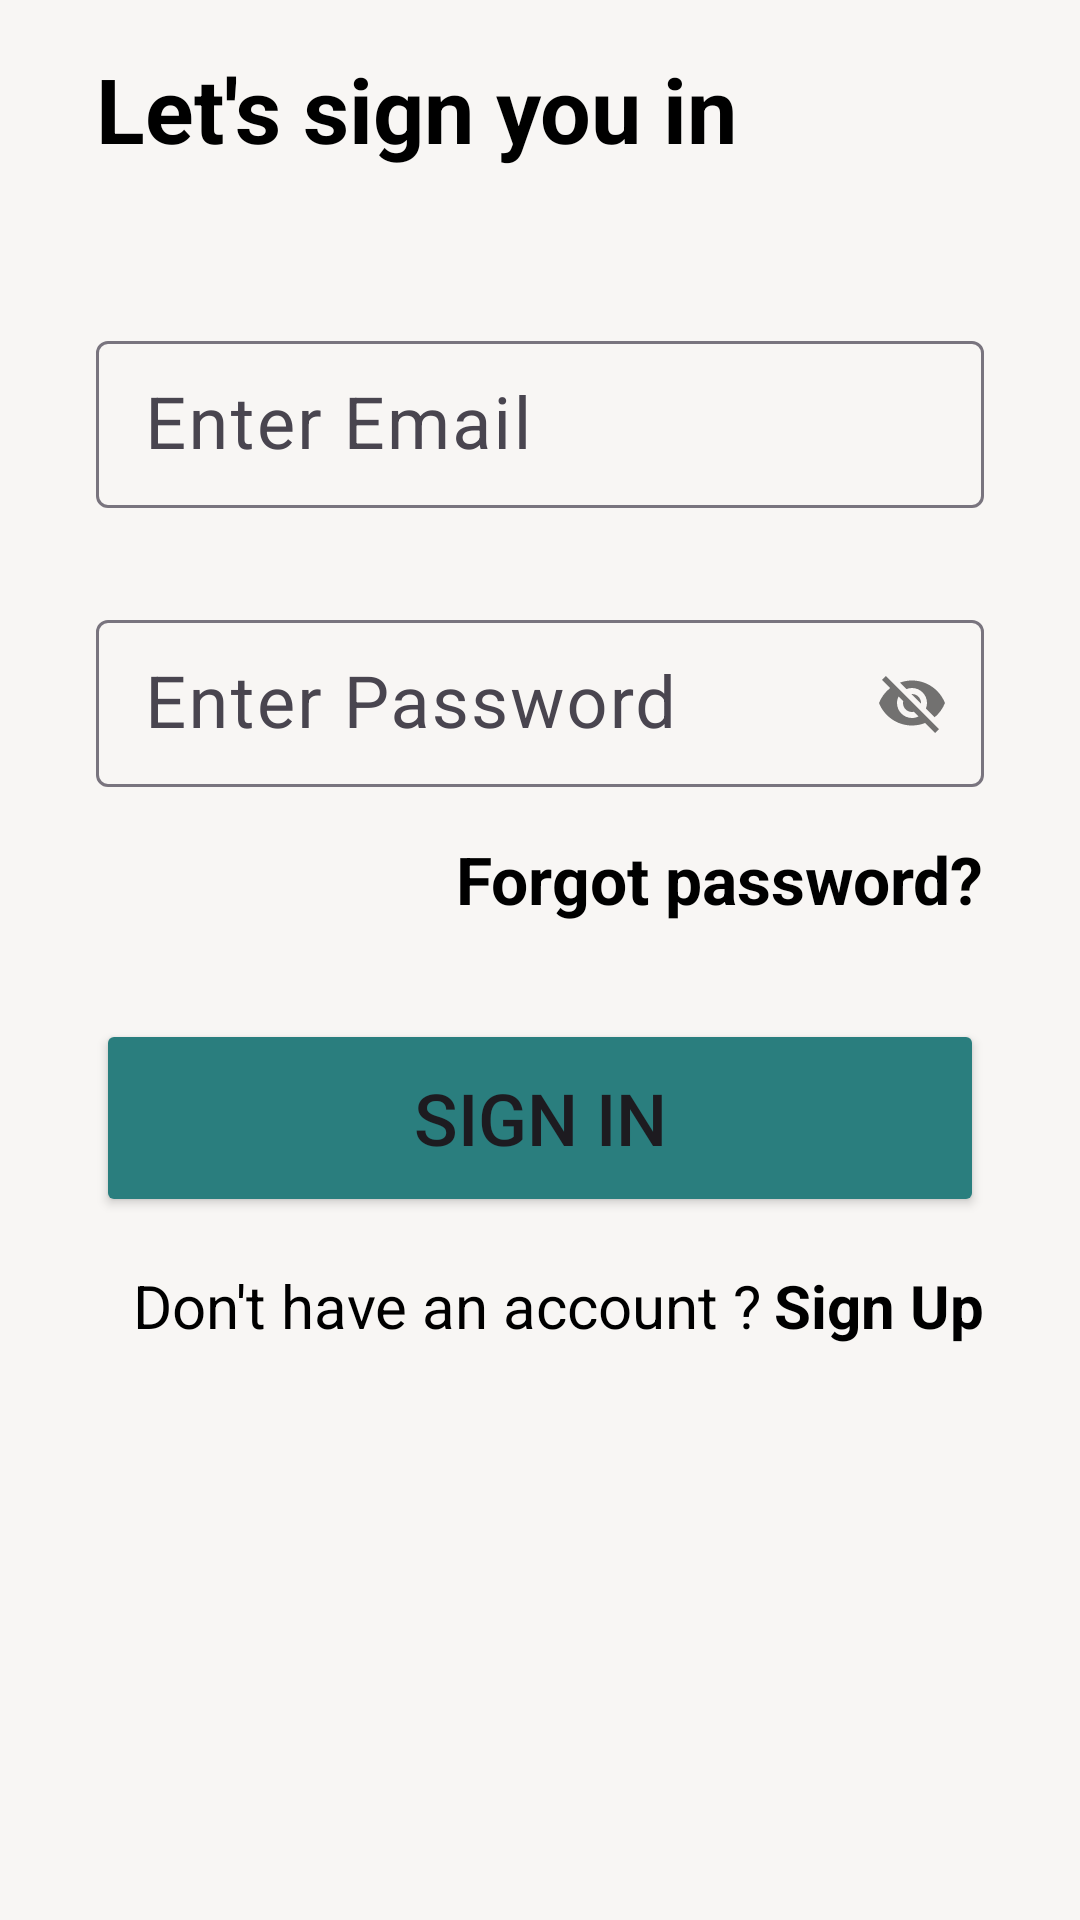

Reconstruct the res/layout file that produces this screen, plus the resources it refers to.
<!-- AndroidManifest.xml: application theme Theme.NewsApp -->
<!-- res/layout/fragment_login_screen.xml -->
<?xml version="1.0" encoding="utf-8"?>
<layout xmlns:android="http://schemas.android.com/apk/res/android"
    xmlns:app="http://schemas.android.com/apk/res-auto"
    xmlns:tools="http://schemas.android.com/tools">

    <data>
            <variable
                name="objectLoginFragment"
                type="com.example.newsapp.ui.fragment.LoginScreenFragment" />
    </data>

    <androidx.constraintlayout.widget.ConstraintLayout
        android:layout_width="match_parent"
        android:layout_height="match_parent"
        android:background="@color/layoutBackgroundColor"
        tools:context=".ui.fragment.LoginScreenFragment">

        <TextView
            android:id="@+id/LoginText"
            android:layout_width="wrap_content"
            android:layout_height="wrap_content"
            android:layout_marginStart="32dp"
            android:layout_marginTop="16dp"
            android:text="@string/lets_sign_you_in"
            android:textColor="@color/textColor"
            android:textSize="30sp"
            android:textStyle="bold"
            app:layout_constraintStart_toStartOf="parent"
            app:layout_constraintTop_toTopOf="parent" />

        <TextView
            android:id="@+id/textForgotPaswword"
            android:layout_width="wrap_content"
            android:layout_height="wrap_content"
            android:layout_marginTop="16dp"
            android:layout_marginEnd="32dp"
            android:text="@string/forgot_password"
            android:textColor="@color/textColor"
            android:textSize="22sp"
            android:textStyle="bold"
            app:layout_constraintEnd_toEndOf="parent"
            app:layout_constraintTop_toBottomOf="@+id/textInputLayout2" />

        <Button
            android:id="@+id/buttonLogin"
            android:layout_width="0dp"
            android:layout_height="66dp"
            android:layout_marginStart="32dp"
            android:layout_marginTop="32dp"
            android:layout_marginEnd="32dp"
            android:backgroundTint="@color/buttonColor"
            android:text="@string/sign_in"
            android:textSize="24sp"
            app:layout_constraintEnd_toEndOf="parent"
            app:layout_constraintStart_toStartOf="parent"
            app:layout_constraintTop_toBottomOf="@+id/textForgotPaswword" />

        <TextView
            android:id="@+id/textView9"
            android:layout_width="wrap_content"
            android:layout_height="wrap_content"
            android:layout_marginTop="16dp"
            android:layout_marginEnd="4dp"
            android:text="@string/dont_have_an_account"
            android:textColor="@color/textColor"
            android:textSize="20sp"
            app:layout_constraintEnd_toStartOf="@+id/textRegister"
            app:layout_constraintTop_toBottomOf="@+id/buttonLogin" />

        <TextView
            android:id="@+id/textRegister"
            android:layout_width="wrap_content"
            android:layout_height="wrap_content"
            android:layout_marginTop="16dp"
            android:layout_marginEnd="32dp"
            android:text="@string/sign_up"
            android:onClick="@{()->objectLoginFragment.transactionRegister(textRegister)}"
            android:textColor="@color/textColor"
            android:textSize="20sp"
            android:textStyle="bold"
            app:layout_constraintEnd_toEndOf="parent"
            app:layout_constraintTop_toBottomOf="@+id/buttonLogin" />

        <com.google.android.material.textfield.TextInputLayout
            android:id="@+id/textInputLayout"
            android:layout_width="0dp"
            android:layout_height="61dp"
            android:layout_marginStart="32dp"
            android:layout_marginTop="52dp"
            android:layout_marginEnd="32dp"
            app:layout_constraintEnd_toEndOf="parent"
            app:layout_constraintStart_toStartOf="parent"
            app:layout_constraintTop_toBottomOf="@+id/LoginText">

            <com.google.android.material.textfield.TextInputEditText
                android:id="@+id/editEmail"
                android:layout_width="match_parent"
                android:layout_height="wrap_content"
                android:hint="Enter Email"
                android:textSize="24sp" />
        </com.google.android.material.textfield.TextInputLayout>

        <com.google.android.material.textfield.TextInputLayout
            android:id="@+id/textInputLayout2"
            android:layout_width="0dp"
            android:layout_height="61dp"
            android:layout_marginStart="32dp"
            android:layout_marginTop="32dp"
            android:layout_marginEnd="32dp"
            app:passwordToggleEnabled="true"
            app:layout_constraintEnd_toEndOf="parent"
            app:layout_constraintStart_toStartOf="parent"
            app:layout_constraintTop_toBottomOf="@+id/textInputLayout">

            <com.google.android.material.textfield.TextInputEditText
                android:id="@+id/editPassword"
                android:layout_width="match_parent"
                android:layout_height="wrap_content"
                android:hint="Enter Password"
                android:textSize="24sp" />
        </com.google.android.material.textfield.TextInputLayout>

    </androidx.constraintlayout.widget.ConstraintLayout>
</layout>
<!-- resources referenced by this layout -->
<resources>
  <color name="buttonColor">#2A7E7E</color>
  <color name="layoutBackgroundColor">#F8F6F4</color>
  <color name="textColor">#FF000000</color>
  <string name="dont_have_an_account">Don\'t have an account ?</string>
  <string name="forgot_password">Forgot password?</string>
  <string name="lets_sign_you_in">Let\'s sign you in</string>
  <string name="sign_in">Sign In</string>
  <string name="sign_up">Sign Up</string>
  <style name="Theme.NewsApp" parent="Base.Theme.NewsApp" />
  <style name="Base.Theme.NewsApp" parent="Theme.Material3.DayNight.NoActionBar">
          
          
          <item name="android:statusBarColor">@color/buttonColor</item>
      </style>
</resources>
